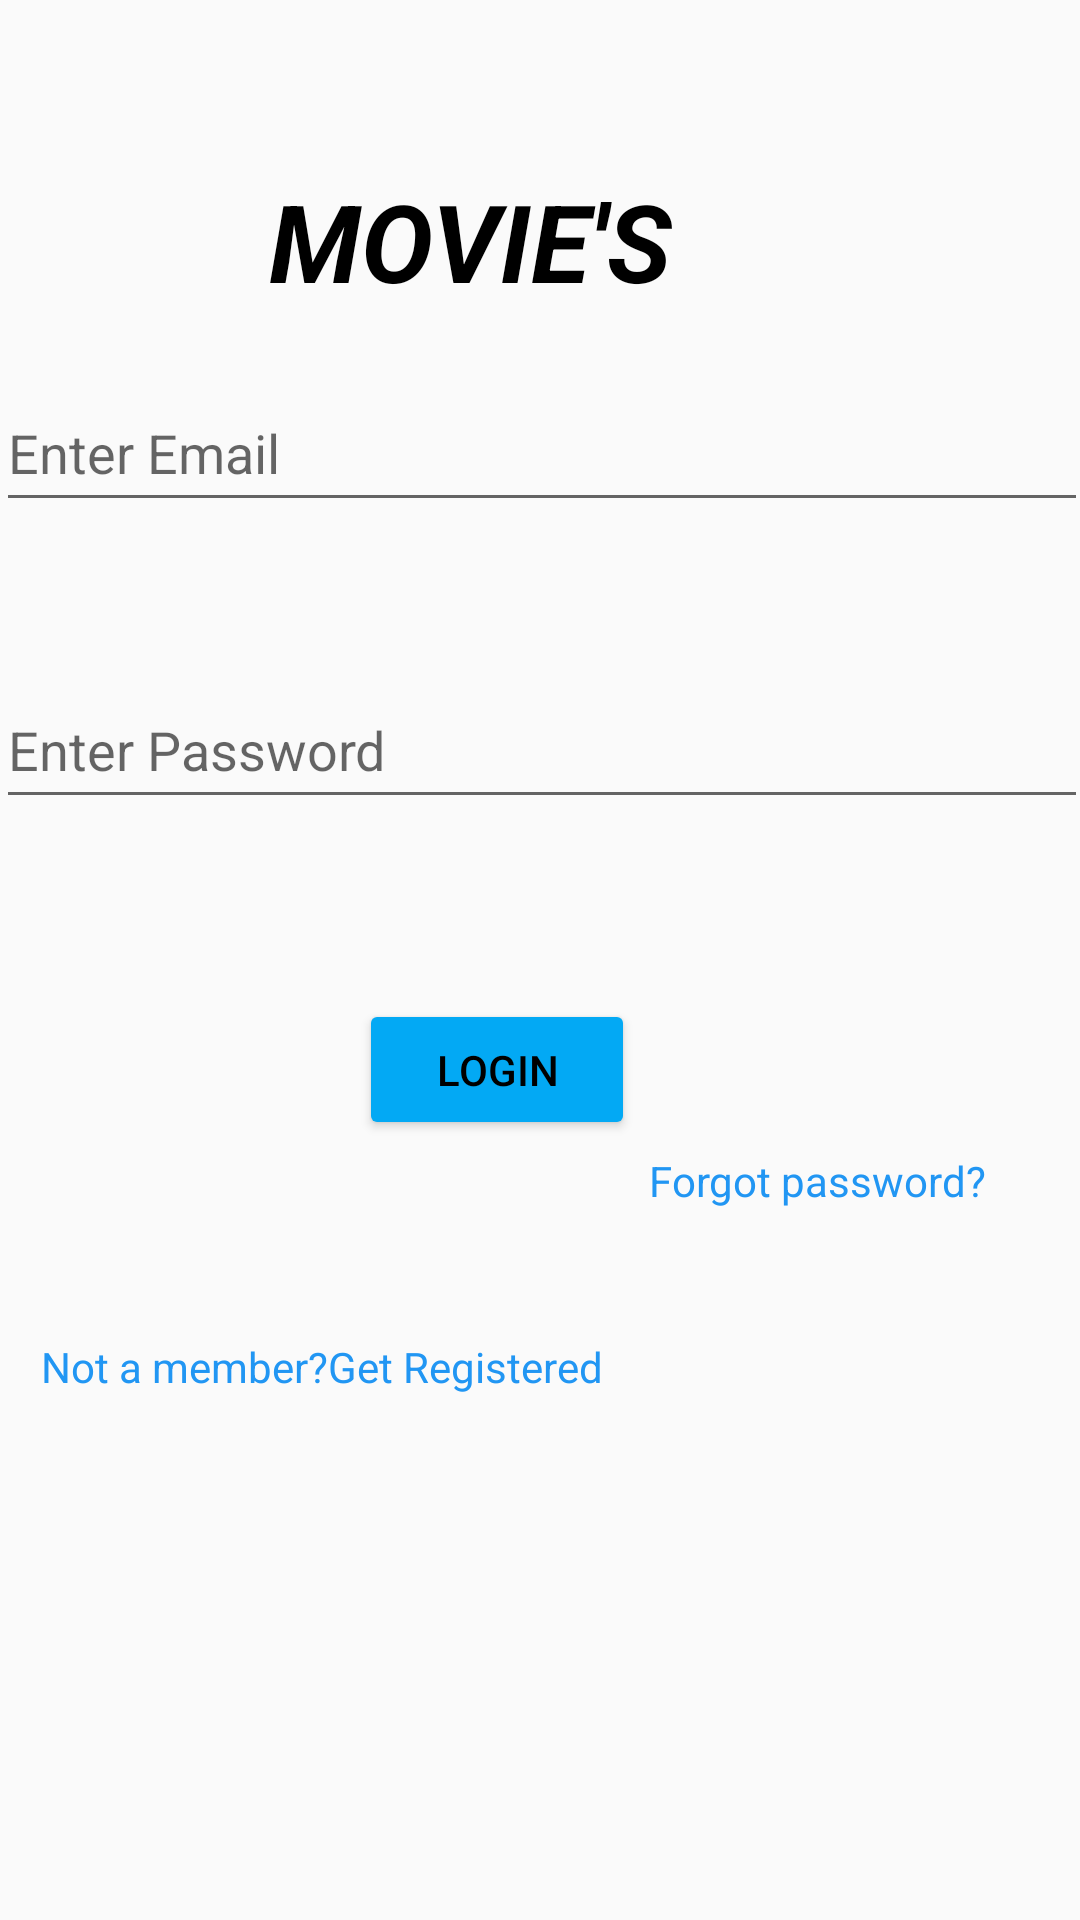

Write the Android layout XML for this screen, with the resource values it uses.
<!-- AndroidManifest.xml: application theme Theme.AppCompat.Light.NoActionBar -->
<!-- res/layout/activity_login.xml -->
<?xml version="1.0" encoding="utf-8"?>
<androidx.constraintlayout.widget.ConstraintLayout xmlns:android="http://schemas.android.com/apk/res/android"
    xmlns:app="http://schemas.android.com/apk/res-auto"
    xmlns:tools="http://schemas.android.com/tools"
    android:layout_width="match_parent"
    android:layout_height="match_parent"
    android:background="@drawable/mob2"
    tools:context=".activities.LoginActivity">


    <TextView
        android:id="@+id/tvMovie"
        android:layout_width="181dp"
        android:layout_height="41dp"
        android:layout_marginTop="56dp"
        android:text="MOVIE'S"
        android:textColor="#000000"
        android:textSize="36sp"
        android:textStyle="bold|italic"
        app:layout_constraintEnd_toEndOf="parent"
        app:layout_constraintStart_toStartOf="parent"
        app:layout_constraintTop_toTopOf="parent" />

    <com.google.android.material.textfield.TextInputLayout
        android:id="@+id/layout_email"
        android:layout_width="345dp"
        android:layout_height="0dp"
        android:layout_marginTop="160dp"
        android:textColorHint="#808080"
        app:layout_constraintEnd_toEndOf="parent"
        app:layout_constraintHorizontal_bias="0.495"
        app:layout_constraintStart_toStartOf="parent"
        app:layout_constraintTop_toTopOf="parent"
        app:layout_constraintWidth_percent="0.7">

    </com.google.android.material.textfield.TextInputLayout>

    <com.google.android.material.textfield.TextInputLayout
        android:id="@+id/layout_password"
        android:layout_width="336dp"
        android:layout_height="0dp"
        android:layout_marginTop="100dp"
        android:textColorHint="#808080"
        app:layout_constraintEnd_toEndOf="parent"
        app:layout_constraintHorizontal_bias="0.308"
        app:layout_constraintStart_toStartOf="parent"
        app:layout_constraintTop_toBottomOf="@+id/layout_email"
        app:layout_constraintWidth_percent="0.7">

    </com.google.android.material.textfield.TextInputLayout>

    <Button
        android:id="@+id/btnLogin"
        android:layout_width="92dp"
        android:layout_height="47dp"
        android:layout_marginTop="60dp"
        android:backgroundTint="#03A9F4"
        android:text="LogIn"
        android:textColor="#000000"
        app:layout_constraintEnd_toEndOf="parent"
        app:layout_constraintHorizontal_bias="0.447"
        app:layout_constraintStart_toStartOf="parent"
        app:layout_constraintTop_toBottomOf="@+id/etLoginPassword" />

    <EditText
        android:id="@+id/etLoginPassword"
        android:layout_width="364dp"
        android:layout_height="49dp"
        android:layout_marginTop="50dp"
        android:ems="10"
        android:hint="Enter Password"
        android:inputType="textPassword"
        app:layout_constraintEnd_toEndOf="parent"
        app:layout_constraintHorizontal_bias="0.489"
        app:layout_constraintStart_toStartOf="parent"
        app:layout_constraintTop_toBottomOf="@+id/edLoginEmail" />

    <EditText
        android:id="@+id/edLoginEmail"
        android:layout_width="364dp"
        android:layout_height="49dp"
        android:layout_marginTop="28dp"
        android:ems="10"
        android:hint="Enter Email"
        android:inputType="textEmailAddress"
        app:layout_constraintEnd_toEndOf="parent"
        app:layout_constraintHorizontal_bias="0.489"
        app:layout_constraintStart_toStartOf="parent"
        app:layout_constraintTop_toBottomOf="@id/tvMovie" />

    <TextView
        android:id="@+id/tvRegister"
        android:layout_width="196dp"
        android:layout_height="50dp"
        android:layout_marginTop="12dp"
        android:text="Not a member?Get Registered"
        android:textColor="#2196f3"
        android:textColorHighlight="#166E95"
        app:layout_constraintEnd_toEndOf="parent"
        app:layout_constraintHorizontal_bias="0.083"
        app:layout_constraintStart_toStartOf="parent"
        app:layout_constraintTop_toBottomOf="@+id/tvForgotPassword" />

    <TextView
        android:id="@+id/tvForgotPassword"
        android:layout_width="124dp"
        android:layout_height="50dp"
        android:layout_marginTop="4dp"
        android:text="Forgot password?"
        android:textColor="#2196F3"
        android:textColorHighlight="#106F9A"
        app:layout_constraintEnd_toEndOf="parent"
        app:layout_constraintHorizontal_bias="0.916"
        app:layout_constraintStart_toStartOf="parent"
        app:layout_constraintTop_toBottomOf="@+id/btnLogin" />

</androidx.constraintlayout.widget.ConstraintLayout>
<!-- resources referenced by this layout -->
<resources>

</resources>
